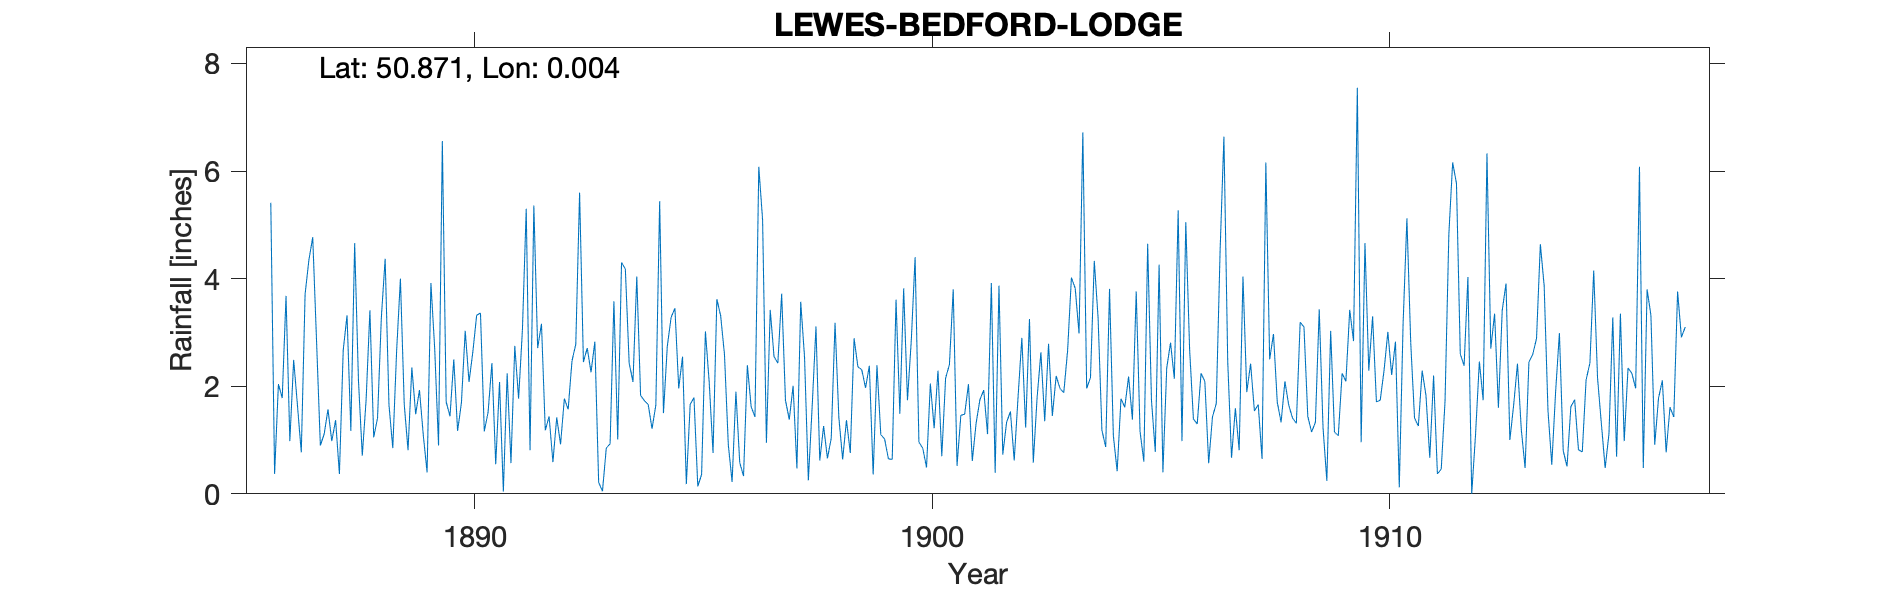

Source data for this figure (header and first rows):
LEWES-BEDFORD-LODGE, , , , , , , , , , , , , , , , , , , , , , , 
Grid ref, TQ4108409882, Long, 0.003724, Lat, 50.87, Elevation, 85, ft, , , , , , , , , , , , , , , 
Station no, RR1605, , , , , , , , , , , , , , , , , , , , , , 
, 1880, 1881, 1882, 1883, 1884, 1885, 1886, 1887, 1888, 1889, 1890, 1891, 1892, 1893, 1894, 1895, 1896, 1897, 1898, 1899, 1900, 1901, 1902
January, , , , , , , 5.41, 2.85, 0.71, 0.81, 2.5, 2.08, 1.18, 2.26, 4.04, 2.55, 0.92, 2.55, 0.62, 1.97, 2.85, 0.52, 0.73
February, , , , , , , 0.37, 0.9, 1.74, 2.35, 1.17, 0.04, 1.44, 2.83, 1.83, 0.18, 0.22, 2.43, 1.26, 2.38, 4.4, 1.46, 1.33
March, , , , , , , 2.04, 1.11, 3.41, 1.48, 1.69, 2.24, 0.59, 0.21, 1.73, 1.66, 1.9, 3.72, 0.66, 0.36, 0.96, 1.48, 1.53
April, , , , , , , 1.78, 1.57, 1.05, 1.93, 3.03, 0.57, 1.42, 0.05, 1.66, 1.79, 0.58, 1.74, 1.03, 2.39, 0.85, 2.04, 0.62
May, , , , , , , 3.68, 0.98, 1.41, 1.09, 2.08, 2.75, 0.92, 0.85, 1.21, 0.14, 0.33, 1.38, 3.18, 1.1, 0.49, 0.61, 1.79
June, , , , , , , 0.98, 1.37, 3.28, 0.4, 2.64, 1.77, 1.77, 0.93, 1.65, 0.36, 2.39, 2.01, 1.42, 1.02, 2.05, 1.31, 2.9
July, , , , , , , 2.49, 0.37, 4.37, 3.92, 3.32, 3.04, 1.57, 3.58, 5.44, 3.02, 1.62, 0.47, 0.64, 0.65, 1.22, 1.75, 1.23
August, , , , , , , 1.64, 2.67, 1.65, 2.69, 3.36, 5.3, 2.47, 1.01, 1.5, 2.07, 1.43, 3.57, 1.37, 0.64, 2.29, 1.93, 3.25
September, , , , , , , 0.77, 3.32, 0.85, 0.9, 1.16, 0.81, 2.78, 4.3, 2.74, 0.76, 6.08, 2.54, 0.76, 3.61, 0.7, 1.11, 0.58
October, , , , , , , 3.71, 1.17, 2.64, 6.56, 1.52, 5.36, 5.6, 4.18, 3.28, 3.62, 5.09, 0.25, 2.89, 1.49, 2.15, 3.92, 1.79
November, , , , , , , 4.35, 4.66, 4, 1.71, 2.43, 2.71, 2.45, 2.43, 3.45, 3.31, 0.95, 1.62, 2.36, 3.82, 2.4, 0.39, 2.63
December, , , , , , , 4.77, 2.1, 1.67, 1.44, 0.55, 3.16, 2.71, 2.08, 1.96, 2.59, 3.42, 3.11, 2.31, 1.74, 3.8, 3.87, 1.35
Total, , , , , , , 31.99, 23.07, 26.78, 25.28, 25.45, 29.83, 24.9, 24.71, 30.49, 22.05, 24.93, 25.39, 18.5, 21.17, 24.16, 20.39, 19.73
